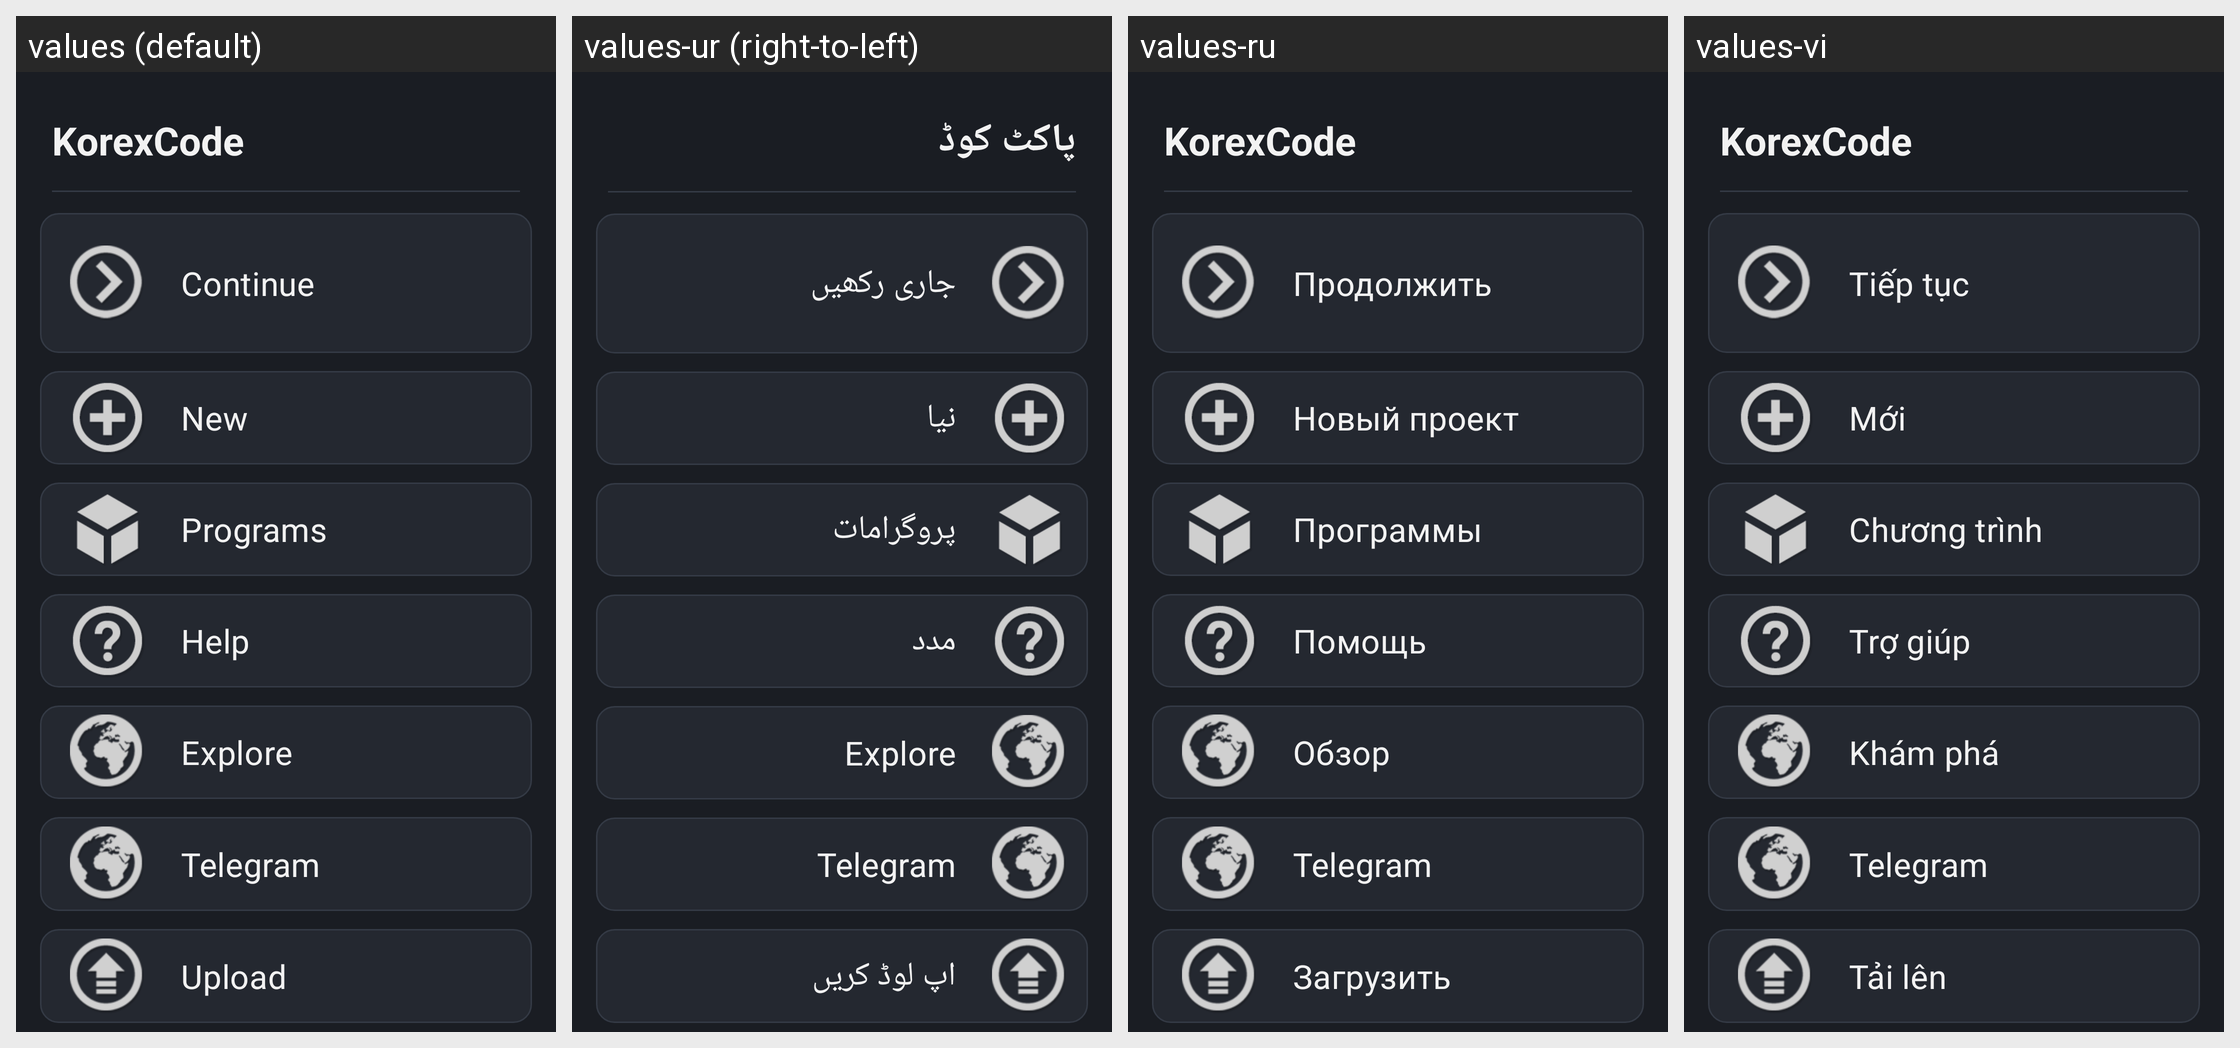

For this localized Android screen grid, give each drawn string resource with its value in every locale shown.
Android screen res/layout/activity_main_menu.xml rendered under 4 locales, left to right: values (default), values-ur (right-to-left), values-ru, values-vi. Device: Nexus 5 (rendered at 1080×1920; each locale shown at half size, 540×960, under a caption strip naming it); theme Theme.Catroid.
Other locales in the repository, not shown: values-bs, values-de, values-en-rAU, values-en-rGB, values-es, values-fr, values-hu, values-in, values-it, values-ko, values-ms, values-nl, values-pt, values-ro, values-sd, values-sl, values-sr-rCS, values-sr-rSP, values-sv, values-ta, values-te, values-zh-rCN, values-zh-rTW.
Strings drawn on this screen, with the default value and each locale's value (text and hints the layout hard-codes, and strings that could not be matched under every locale, appear in the picture but are not listed):

app_name
  values: KorexCode
  values-ur: پاکٹ کوڈ
  values-ru: KorexCode
  values-vi: KorexCode

main_menu_continue
  values: Continue
  values-ur: جاری رکھیں
  values-ru: Продолжить
  values-vi: Tiếp tục

main_menu_new
  values: New
  values-ur: نیا
  values-ru: Новый проект
  values-vi: Mới

main_menu_programs
  values: Programs
  values-ur: پروگرامات
  values-ru: Программы
  values-vi: Chương trình

main_menu_help
  values: Help
  values-ur: مدد
  values-ru: Помощь
  values-vi: Trợ giúp

main_menu_web
  values: Explore
  values-ur: Explore
  values-ru: Обзор
  values-vi: Khám phá

main_menu_telegram
  values: Telegram
  values-ur: Telegram  [not translated; the default value is used]
  values-ru: Telegram  [not translated; the default value is used]
  values-vi: Telegram  [not translated; the default value is used]

main_menu_upload
  values: Upload
  values-ur: اپ لوڈ کریں
  values-ru: Загрузить
  values-vi: Tải lên
